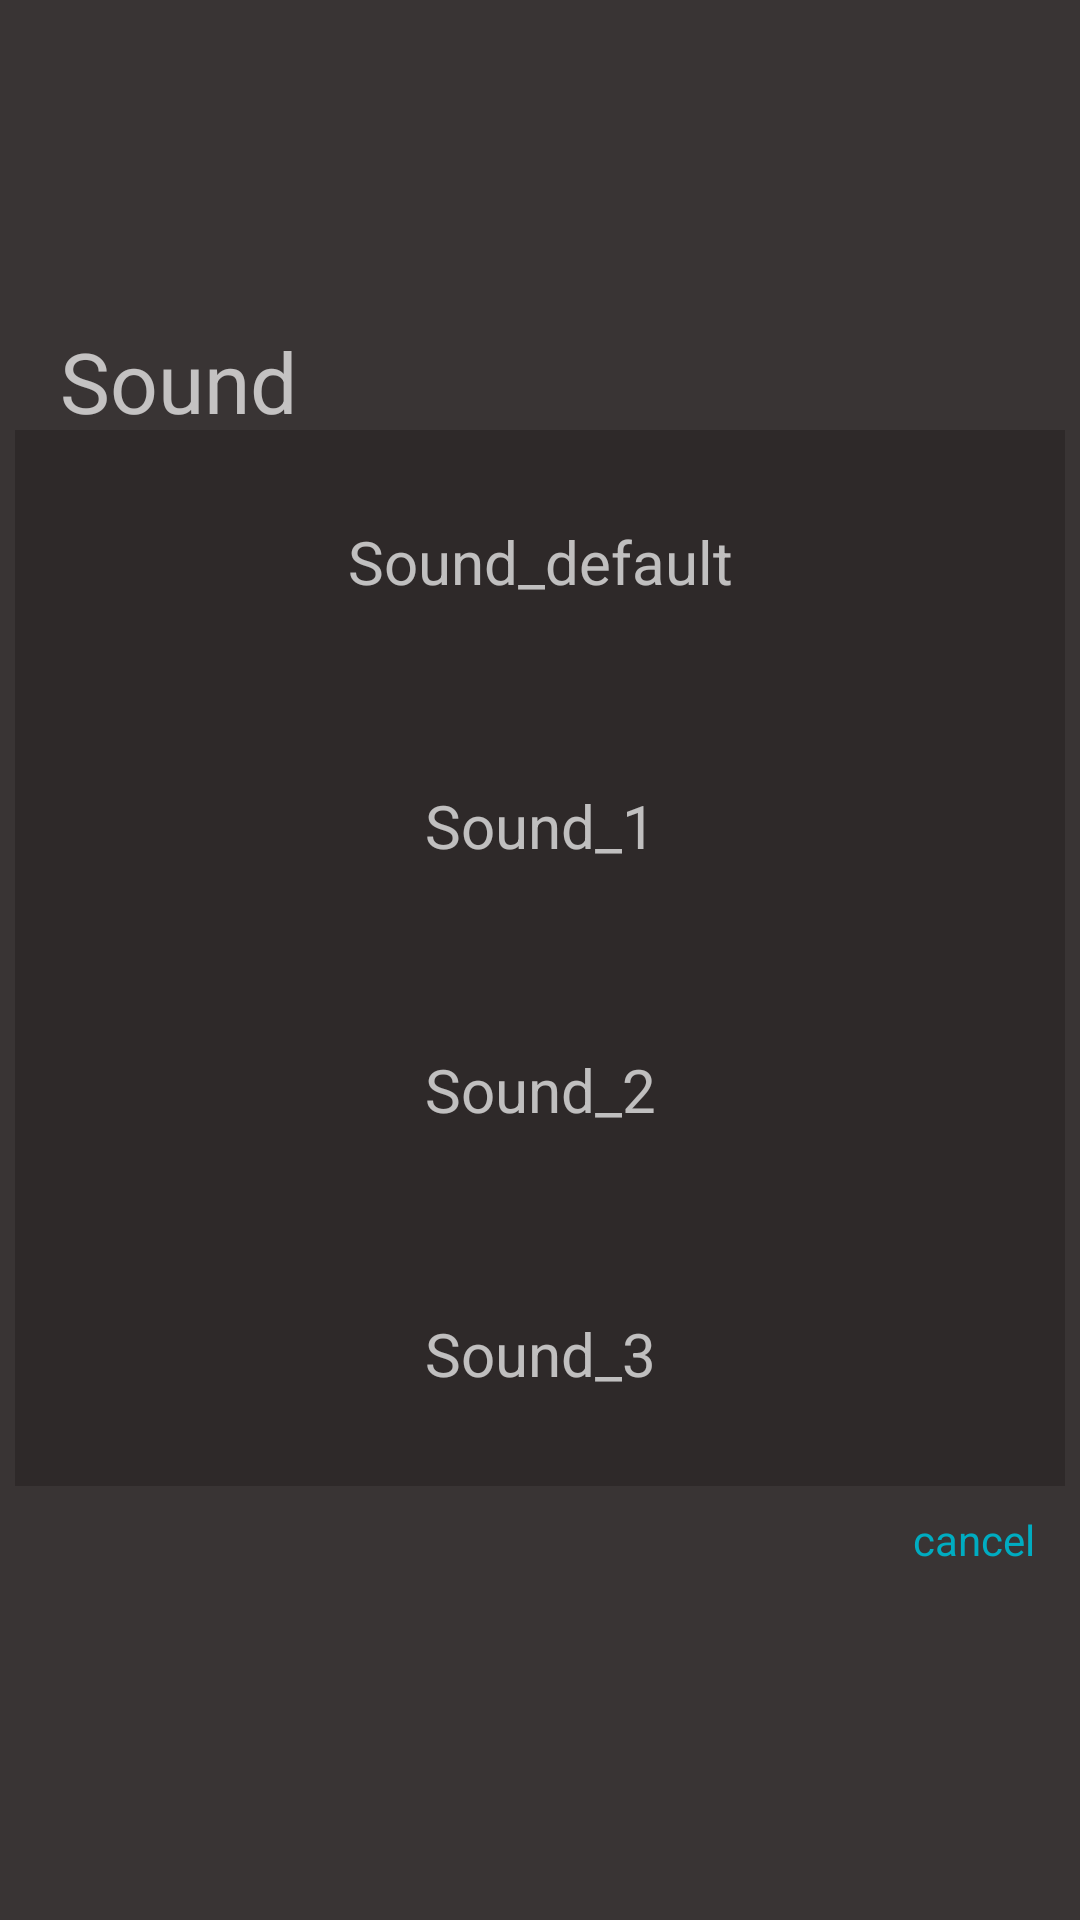

Write the Android layout XML for this screen, with the resource values it uses.
<!-- AndroidManifest.xml: application theme Theme.Trimmer -->
<!-- res/layout/choose_sound.xml -->
<?xml version="1.0" encoding="utf-8"?>
<LinearLayout xmlns:android="http://schemas.android.com/apk/res/android"
    xmlns:tools="http://schemas.android.com/tools"
    android:layout_width="250dp"
    android:layout_height="wrap_content"
    android:background="#393434"
    android:gravity="center"
    android:orientation="vertical"
    android:paddingLeft="5dp"
    android:paddingTop="10dp"
    android:paddingRight="5dp"
    android:paddingBottom="10dp">

    <TextView
        android:id="@+id/textView6"
        android:layout_width="match_parent"
        android:layout_height="35dp"
        android:paddingLeft="15dp"
        android:text="Sound"
        android:textSize="28sp" />

    <TextView
        android:id="@+id/sone"
        android:layout_width="match_parent"
        android:layout_height="88dp"
        android:background="#2E2929"
        android:gravity="center"
        android:tag="1"
        android:text="Sound_default"
        android:textSize="20sp"
        tools:layout_editor_absoluteX="163dp"
        tools:layout_editor_absoluteY="237dp" />

    <TextView
        android:id="@+id/stwo"
        android:layout_width="match_parent"
        android:layout_height="88dp"
        android:background="#2E2929"
        android:gravity="center"
        android:tag="2"
        android:text="Sound_1"
        android:textSize="20sp"
        tools:layout_editor_absoluteX="166dp"
        tools:layout_editor_absoluteY="312dp" />

    <TextView
        android:id="@+id/sthree"
        android:layout_width="match_parent"
        android:layout_height="88dp"
        android:background="#2E2929"
        android:gravity="center"
        android:tag="3"
        android:text="Sound_2"
        android:textSize="20sp"
        tools:layout_editor_absoluteX="169dp"
        tools:layout_editor_absoluteY="374dp" />

    <TextView
        android:id="@+id/sFour"
        android:layout_width="match_parent"
        android:layout_height="88dp"
        android:background="#2E2929"
        android:gravity="center"
        android:tag="4"
        android:text="Sound_3"
        android:textSize="20sp"
        tools:layout_editor_absoluteX="169dp"
        tools:layout_editor_absoluteY="374dp" />

    <TextView
        android:id="@+id/cancel"
        android:layout_width="match_parent"
        android:layout_height="36dp"
        android:gravity="fill_vertical|end"
        android:paddingRight="10dp"
        android:text="cancel"
        android:textColor="#00ACC1" />
</LinearLayout>
<!-- resources referenced by this layout -->
<resources>
  <style name="Theme.Trimmer" parent="Theme.MaterialComponents.NoActionBar">
          
          <item name="colorPrimary">@color/purple_500</item>
          <item name="colorPrimaryVariant">@color/purple_700</item>
          <item name="colorOnPrimary">@color/white</item>
          
          <item name="colorSecondary">@color/teal_200</item>
          <item name="colorSecondaryVariant">@color/teal_700</item>
          <item name="colorOnSecondary">@color/black</item>
          
          <item name="android:statusBarColor" tools:targetApi="l">?attr/colorPrimaryVariant</item>
          
      </style>
  <color name="purple_500">#FF6200EE</color>
  <color name="purple_700">#FFFFFF</color>
  <color name="white">#FFFFFFFF</color>
  <color name="teal_200">#FC4EC554</color>
  <color name="teal_700">#FF018786</color>
  <color name="black">#FF000000</color>
</resources>
